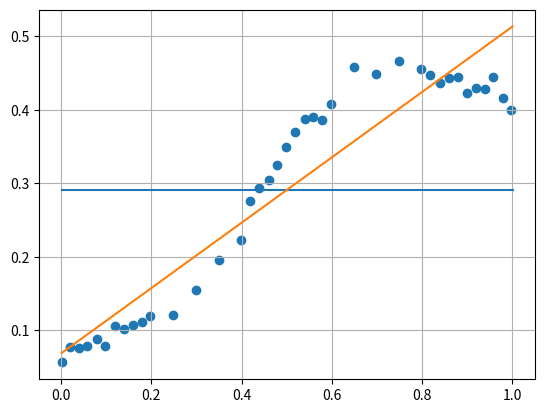

Write Python code to recreate this figure.
import scipy
import matplotlib.pyplot as plt
import numpy as np

x = [
    0.001, 0.019, 0.039, 0.058, 0.080, 0.098, 0.119, 0.139,
    0.159, 0.180, 0.198, 0.249, 0.298, 0.349, 0.398, 0.419,
    0.439, 0.460, 0.479, 0.499, 0.519, 0.540, 0.558, 0.578,
    0.598, 0.649, 0.698, 0.749, 0.798, 0.819, 0.839, 0.859,
    0.879, 0.900, 0.920, 0.939, 0.958, 0.980, 0.998
]

y = [
    0.056, 0.077, 0.076, 0.078, 0.088, 0.078, 0.105, 0.101,
    0.107, 0.111, 0.119, 0.120, 0.155, 0.195, 0.223, 0.276,
    0.293, 0.304, 0.325, 0.349, 0.370, 0.387, 0.390, 0.386,
    0.408, 0.458, 0.449, 0.467, 0.456, 0.447, 0.436, 0.443,
    0.444, 0.423, 0.429, 0.428, 0.445, 0.416, 0.400
]

x_axis = np.arange(min(x), max(x) + 0.1, 0.1)

fig, ax = plt.subplots()
ax.scatter(x, y,)

for degree in range(2):

    poly_coefficient, residual, _, _, _ = np.polyfit(x, y, degree, full=True)

    poly_function = np.poly1d(poly_coefficient)

    ax.plot(x_axis, poly_function(x_axis), label=f'deg: {degree}, res: {residual}')

    print(residual)


ax.grid(ls='-')

plt.show()
